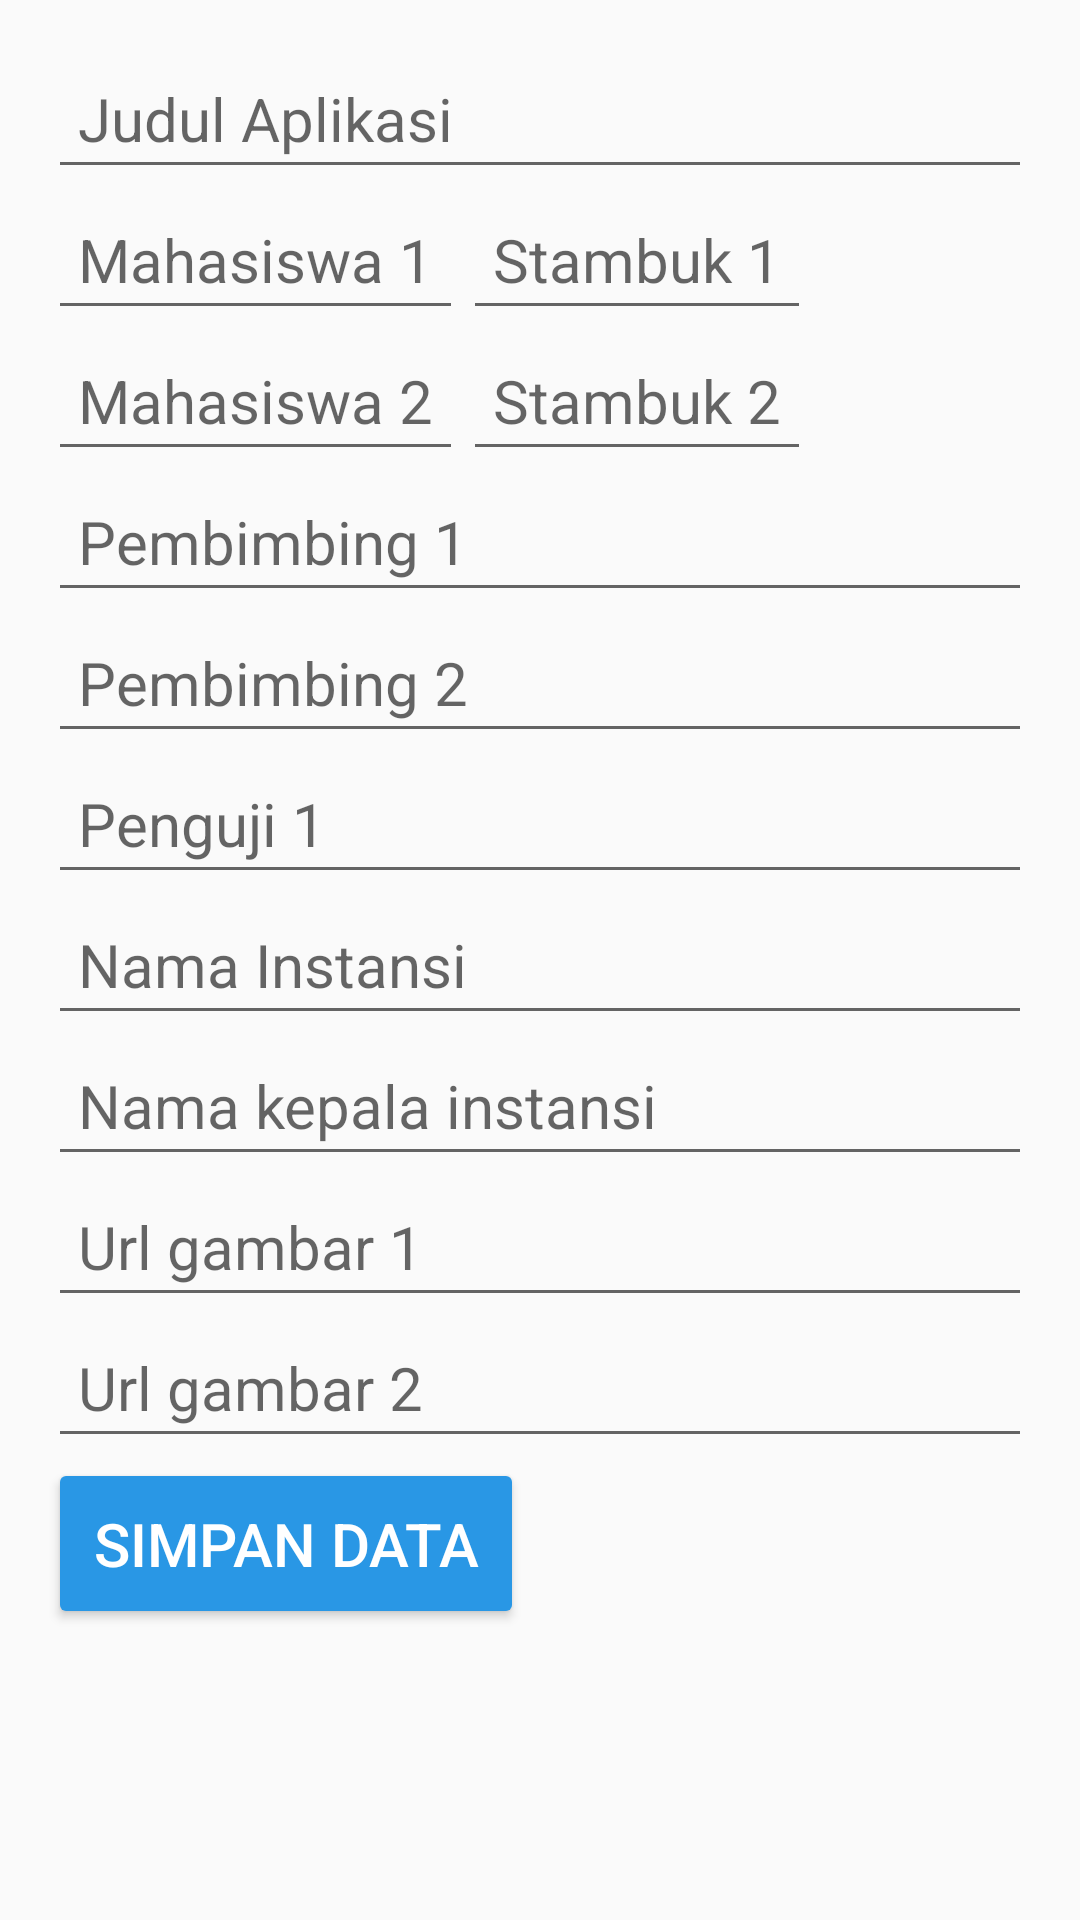

Layout XML and referenced resources for this Android screen:
<!-- AndroidManifest.xml: application theme AppTheme -->
<!-- res/layout/activity_kelola__tentang_kami.xml -->
<?xml version="1.0" encoding="utf-8"?>
<LinearLayout xmlns:android="http://schemas.android.com/apk/res/android"
    xmlns:app="http://schemas.android.com/apk/res-auto"
    xmlns:tools="http://schemas.android.com/tools"
    android:layout_width="match_parent"
    android:layout_height="match_parent"
    android:orientation="vertical"
    tools:context=".Admin.KelolaTentangKami">

    <RelativeLayout
        android:padding="16dp"
        android:layout_width="match_parent"
        android:layout_height="wrap_content">


        <EditText
            android:padding="10dp"
            android:id="@+id/judul"
            android:textSize="20dp"
            android:hint="Judul Aplikasi"
            android:layout_width="match_parent"
            android:layout_height="wrap_content" />

        <EditText
            android:padding="10dp"
            android:id="@+id/mahasiswa1"
            android:layout_below="@+id/judul"
            android:textSize="20dp"
            android:hint="Mahasiswa 1"
            android:layout_width="wrap_content"
            android:layout_height="wrap_content" />

        <EditText
            android:padding="10dp"
            android:id="@+id/stambuk1"
            android:layout_toRightOf="@id/mahasiswa1"
            android:layout_below="@+id/judul"
            android:textSize="20dp"
            android:hint="Stambuk 1"
            android:inputType="number"
            android:layout_width="wrap_content"
            android:layout_height="wrap_content" />

        <EditText
            android:padding="10dp"
            android:id="@+id/mahasiswa2"
            android:layout_below="@+id/mahasiswa1"
            android:textSize="20dp"
            android:hint="Mahasiswa 2"
            android:layout_width="wrap_content"
            android:layout_height="wrap_content" />

        <EditText
            android:padding="10dp"
            android:inputType="number"
            android:id="@+id/stambuk2"
            android:layout_toRightOf="@id/mahasiswa2"
            android:layout_below="@+id/mahasiswa1"
            android:textSize="20dp"
            android:hint="Stambuk 2"
            android:layout_width="wrap_content"
            android:layout_height="wrap_content" />

        <EditText
            android:padding="10dp"
            android:layout_below="@id/mahasiswa2"
            android:id="@+id/pembimbing1"
            android:textSize="20dp"
            android:hint="Pembimbing 1"
            android:layout_width="match_parent"
            android:layout_height="wrap_content" />

        <EditText
            android:padding="10dp"
            android:layout_below="@id/pembimbing1"
            android:id="@+id/pembimbing2"
            android:textSize="20dp"
            android:hint="Pembimbing 2"
            android:layout_width="match_parent"
            android:layout_height="wrap_content" />

        <EditText
            android:padding="10dp"
            android:layout_below="@id/pembimbing2"
            android:id="@+id/penguji1"
            android:textSize="20dp"
            android:hint="Penguji 1"
            android:layout_width="match_parent"
            android:layout_height="wrap_content" />

        <EditText
            android:padding="10dp"
            android:layout_below="@id/penguji1"
            android:id="@+id/namainstansii"
            android:textSize="20dp"
            android:hint="Nama Instansi"
            android:layout_width="match_parent"
            android:layout_height="wrap_content" />

        <EditText
            android:padding="10dp"
            android:layout_below="@id/namainstansii"
            android:id="@+id/kepalainstansi"
            android:textSize="20dp"
            android:hint="Nama kepala instansi"
            android:layout_width="match_parent"
            android:layout_height="wrap_content" />

        <EditText
            android:padding="10dp"
            android:layout_below="@id/kepalainstansi"
            android:id="@+id/gambarlogo1"
            android:textSize="20dp"
            android:hint="Url gambar 1"
            android:layout_width="match_parent"
            android:layout_height="wrap_content" />

        <EditText
            android:padding="10dp"
            android:layout_below="@id/gambarlogo1"
            android:id="@+id/gambarlogo2"
            android:textSize="20dp"
            android:hint="Url gambar 2"
            android:layout_width="match_parent"
            android:layout_height="wrap_content" />


        <Button
            android:padding="15dp"
            android:layout_below="@+id/gambarlogo2"
            android:id="@+id/simpankelolatentangkami"
            style="@style/buttongeneral"
            android:textSize="20dp"
            android:text="SIMPAN DATA"
            android:layout_width="wrap_content"
            android:layout_height="wrap_content" />

    </RelativeLayout>

</LinearLayout>
<!-- resources referenced by this layout -->
<resources>
  <style name="buttongeneral" parent="@style/Widget.AppCompat.Button.Colored">
          <item name="android:layout_width">match_parent</item>
          <item name="android:layout_height">wrap_content</item>
          <item name="android:colorBackground">#f95700</item>
      </style>
  <style name="AppTheme" parent="Base.Theme.AppCompat.Light.DarkActionBar">
          
          <item name="colorPrimary">@color/colorPrimary</item>
          <item name="colorPrimaryDark">@color/colorPrimaryDark</item>
          <item name="colorAccent">@color/colorAccent</item>
  
      </style>
  <color name="colorPrimary">#2997e5</color>
  <color name="colorPrimaryDark">#166EA8</color>
  <color name="colorAccent">#2997e5</color>
</resources>
